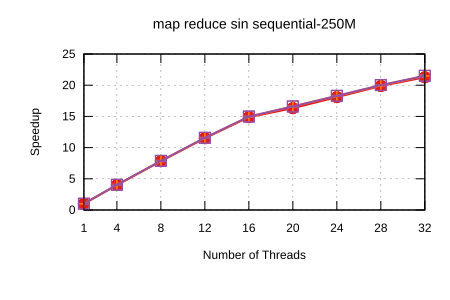

Data behind this chart, as committed beside it:
Name, Mean, MeanLB, MeanUB, Stddev, StddevLB, StddevUB, scheduler, threads
map reduce sin/sequential-250M, 8.602, 8.534, 8.66, 8.084267851720439e-2, 3.787980663279722e-2, 0.1132, Self Scheduling (Current), 1
map reduce sin/sequential-250M, 2.155, 2.142, 2.171, 1.5427758165741812e-2, 1.0505618064824982e-2, 1.8740128220536282e-2, Self Scheduling (Current), 4
map reduce sin/sequential-250M, 1.099, 1.099, 1.1, 7.178292926981889e-4, 4.169088788330555e-4, 8.936641879353225e-4, Self Scheduling (Current), 8
map reduce sin/sequential-250M, 0.7476, 0.7474, 0.7478, 3.044435267545441e-4, 4.219676218932466e-5, 3.920814860739126e-4, Self Scheduling (Current), 12
map reduce sin/sequential-250M, 0.5782, 0.5762, 0.5798, 2.2158035061490217e-3, 8.337569888681173e-4, 3.0637928215865697e-3, Self Scheduling (Current), 16
map reduce sin/sequential-250M, 0.527, 0.5234, 0.5293, 3.643419514375268e-3, 1.8099774536958785e-3, 5.108543232596901e-3, Self Scheduling (Current), 20
map reduce sin/sequential-250M, 0.4755, 0.4745, 0.4765, 1.2803764947631857e-3, 1.0295641500992667e-3, 1.4718255815965506e-3, Self Scheduling (Current), 24
map reduce sin/sequential-250M, 0.4328, 0.4322, 0.4334, 6.405198042615549e-4, 5.360422022682699e-4, 7.054354545555387e-4, Self Scheduling (Current), 28
map reduce sin/sequential-250M, 0.4043, 0.4004, 0.4109, 6.270488988164194e-3, 6.482605395746674e-4, 7.910649346351734e-3, Self Scheduling (Current), 32
map reduce sin/sequential-250M, 8.566, 8.556, 8.575, 1.0708811996575635e-2, 4.868975064407088e-3, 1.3995356962272838e-2, Sharded Self Scheduling, 1
map reduce sin/sequential-250M, 2.142, 2.131, 2.16, 1.7969815129259926e-2, 3.9217371959239244e-3, 2.3417469606830565e-2, Sharded Self Scheduling, 4
map reduce sin/sequential-250M, 1.096, 1.092, 1.103, 6.7470698773636215e-3, 2.0411453830698756e-3, 9.067191828662599e-3, Sharded Self Scheduling, 8
map reduce sin/sequential-250M, 0.7442, 0.7441, 0.7444, 1.3590960163865708e-4, 4.1609609487557904e-5, 1.8241127461284903e-4, Sharded Self Scheduling, 12
map reduce sin/sequential-250M, 0.5753, 0.5741, 0.5759, 1.1548823148556377e-3, 9.450522930115916e-5, 1.459110605323514e-3, Sharded Self Scheduling, 16
map reduce sin/sequential-250M, 0.5183, 0.5175, 0.5195, 1.1473772586128436e-3, 1.1024342010860382e-4, 1.446926875997564e-3, Sharded Self Scheduling, 20
map reduce sin/sequential-250M, 0.4707, 0.47, 0.4717, 9.759602700047581e-4, 3.325220231332806e-4, 1.3233250327400552e-3, Sharded Self Scheduling, 24
map reduce sin/sequential-250M, 0.4307, 0.4299, 0.4314, 8.723911101578746e-4, 1.6898371229059504e-4, 1.1152108783582435e-3, Sharded Self Scheduling, 28
map reduce sin/sequential-250M, 0.4004, 0.3989, 0.402, 1.742982959226316e-3, 8.943136781454086e-4, 2.4537674547034233e-3, Sharded Self Scheduling, 32
map reduce sin/sequential-250M, 8.527, 8.306, 8.617, 0.1541, 4.699998541947892e-2, 0.2068, Trapezoid Self Scheduling, 1
map reduce sin/sequential-250M, 2.129, 2.128, 2.129, 9.31468941857542e-4, 2.979490285117681e-4, 1.271171064571597e-3, Trapezoid Self Scheduling, 4
map reduce sin/sequential-250M, 1.092, 1.09, 1.093, 1.739421080402643e-3, 1.0201592121036665e-3, 2.235924302903746e-3, Trapezoid Self Scheduling, 8
map reduce sin/sequential-250M, 0.7433, 0.7427, 0.7441, 7.8334300114046e-4, 2.1731480956077576e-5, 9.716927411949408e-4, Trapezoid Self Scheduling, 12
map reduce sin/sequential-250M, 0.5742, 0.573, 0.575, 1.2855429202121378e-3, 5.22154654997109e-4, 1.7153400681373145e-3, Trapezoid Self Scheduling, 16
map reduce sin/sequential-250M, 0.5183, 0.5181, 0.5184, 2.0870863961544353e-4, 1.0497091958922011e-4, 2.934893833289584e-4, Trapezoid Self Scheduling, 20
map reduce sin/sequential-250M, 0.47, 0.4697, 0.4705, 4.5669686700923256e-4, 5.236895828748963e-5, 5.835555486234117e-4, Trapezoid Self Scheduling, 24
map reduce sin/sequential-250M, 0.4296, 0.4293, 0.4301, 4.416934507575155e-4, 1.648627997686558e-4, 5.739117765508028e-4, Trapezoid Self Scheduling, 28
map reduce sin/sequential-250M, 0.3999, 0.398, 0.4015, 1.9250779035442605e-3, 1.2910904858665017e-3, 2.313839491219402e-3, Trapezoid Self Scheduling, 32
